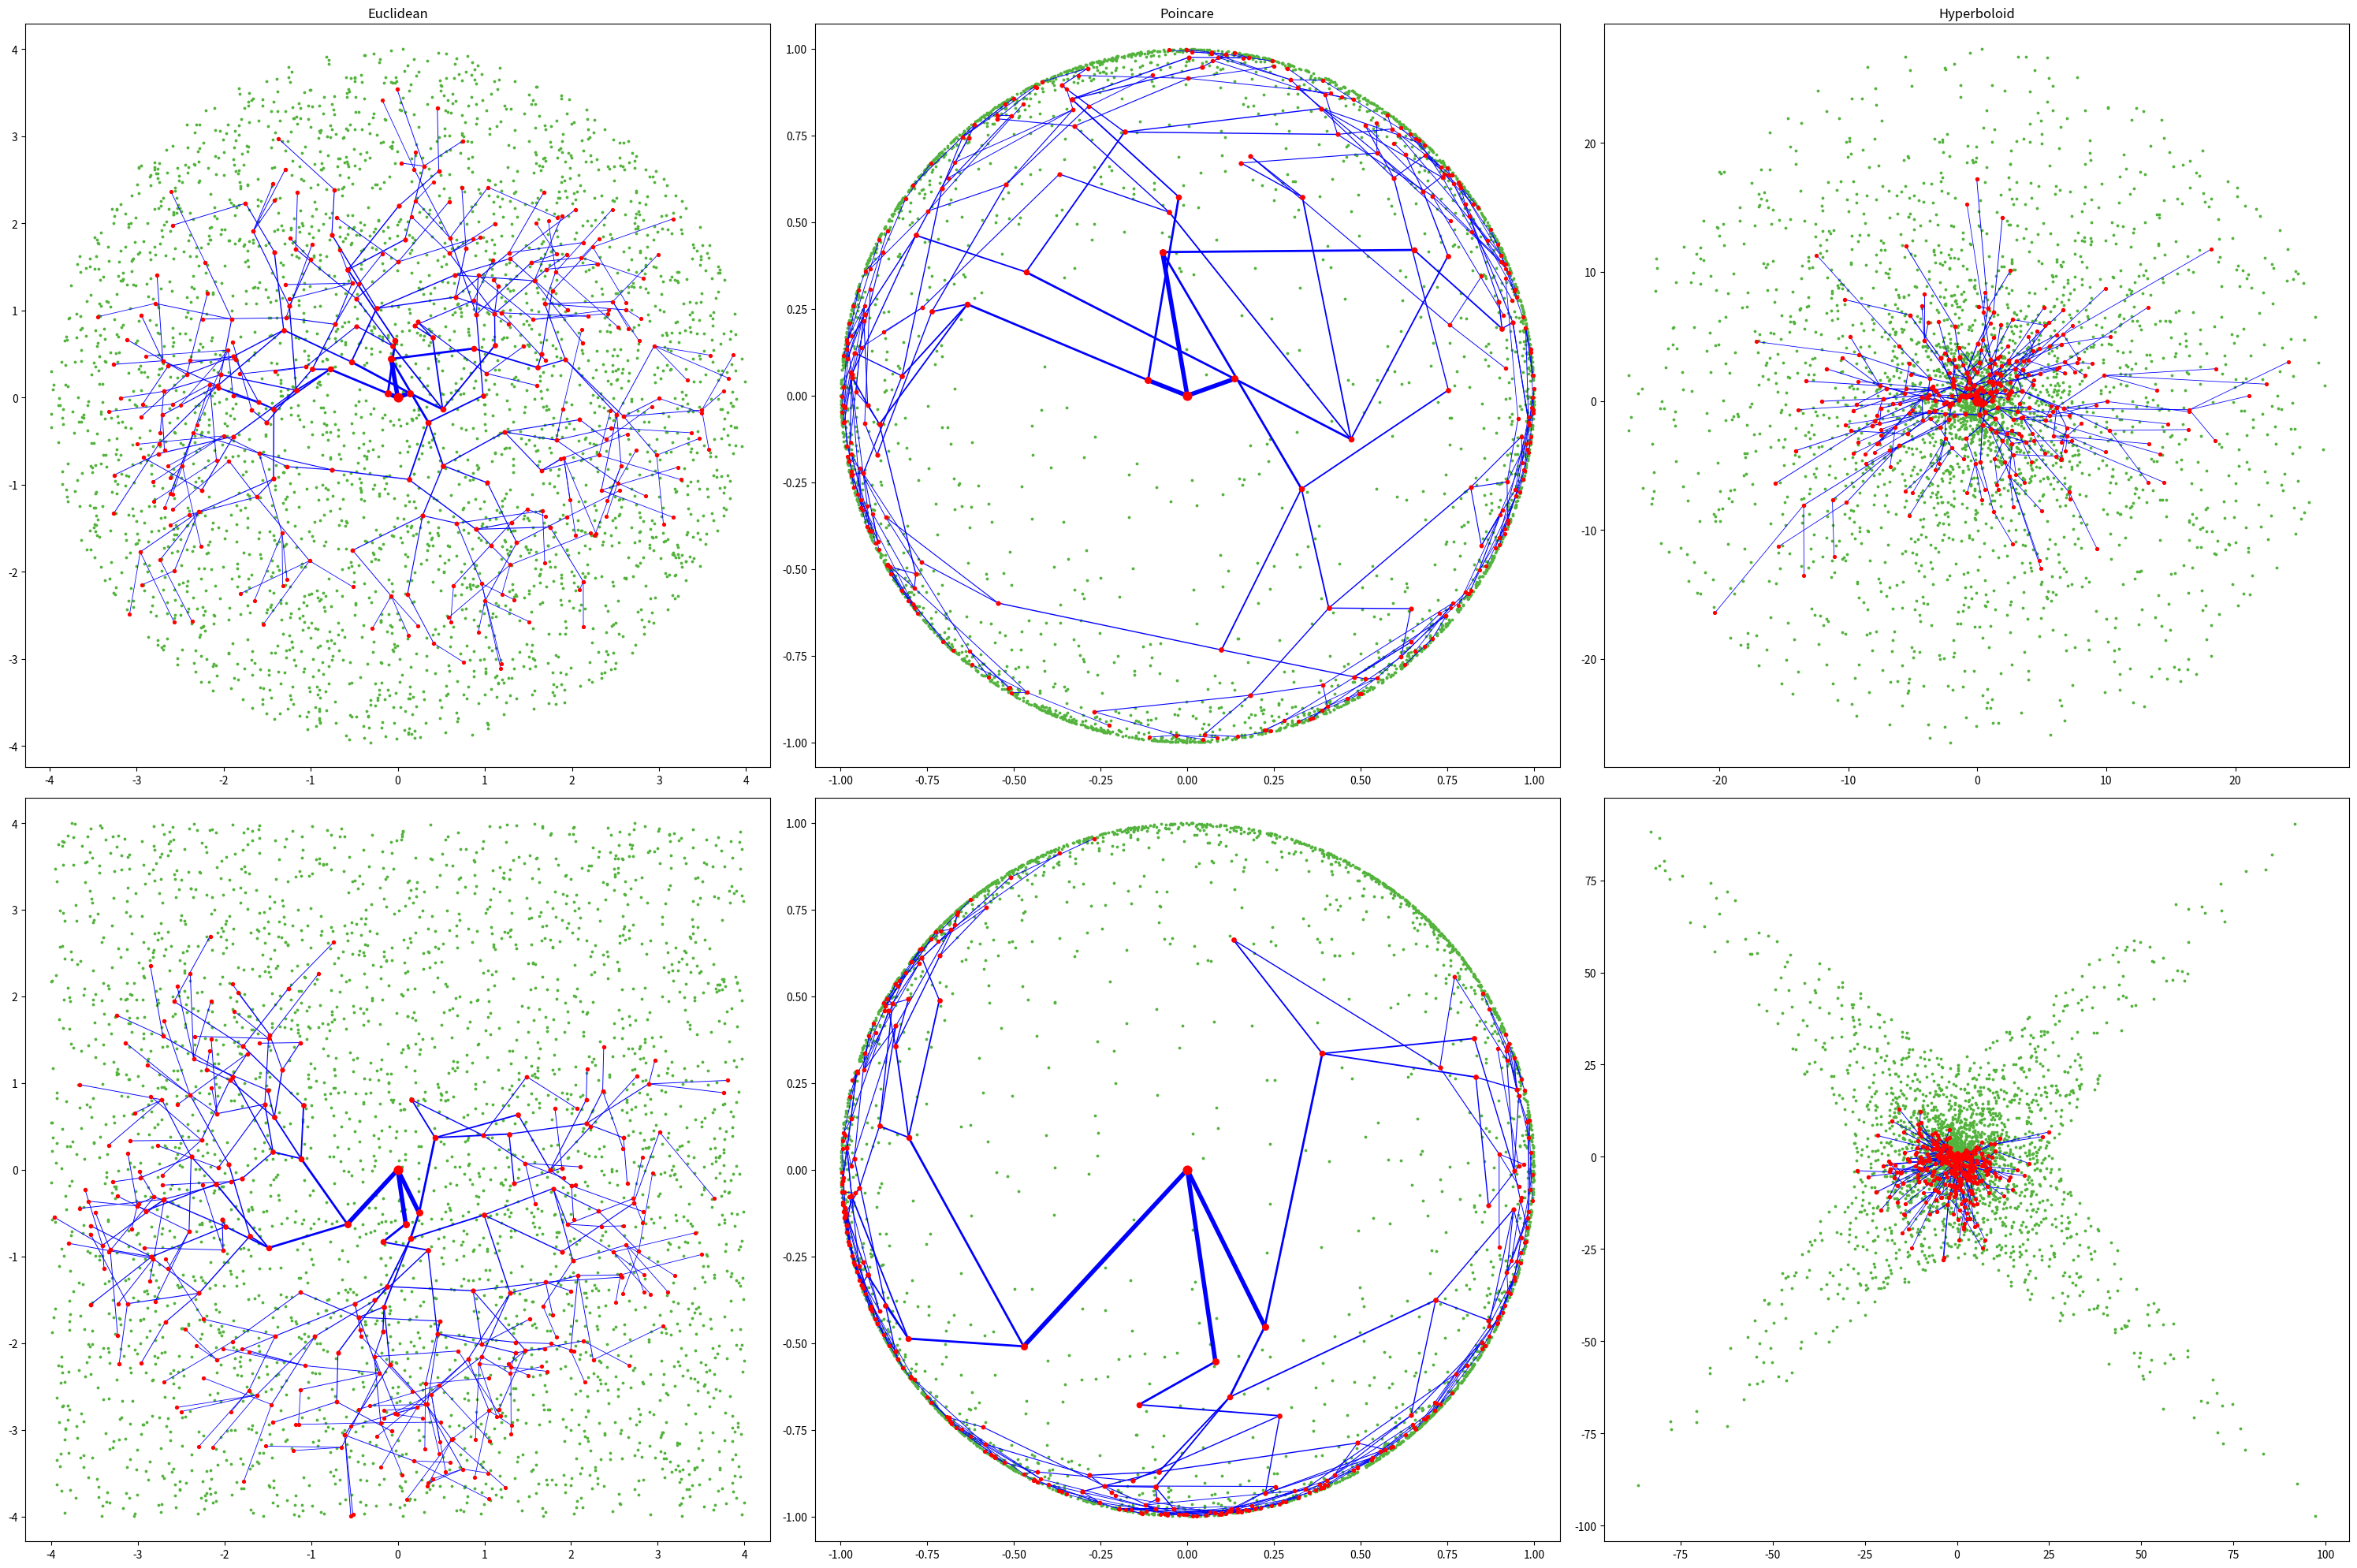

Write the Python code that produced this figure.
import matplotlib.pyplot as plt
import numpy as np


class 随机采样点:
    def __init__(self, 圆形=True, 数量=3000, 半径=4):
        所有生成点 = []  # [(x,y),..]
        while len(所有生成点) < 数量:
            x = (np.random.rand() - 0.5) * 2 * 半径
            y = (np.random.rand() - 0.5) * 2 * 半径
            if 圆形 and x ** 2 + y ** 2 > 半径 ** 2:  # 圆形
                continue
            else:
                所有生成点.append((x, y))
        self.所有生成点 = 所有生成点


class 随机树嵌入:
    def __init__(self, 圆形=True, 半径=4, 层级半径=1, 最小边距=0.5, 最大分枝数=3, 最小分支数=1, 最多点数量=300, 根点数=3):
        三元组 = []  # [[(x1, y1), (x2, y2), 父节点层级],..]
        所有生成点 = [[(0, 0), 1]]  # [[节点, 第几层],..]
        点生成队列 = [[(0, 0), (0, 0), 1]]  # [[节点, 父节点, 第几层],..]

        while 点生成队列 and len(所有生成点) < 最多点数量:
            参考点, 祖点, 层数 = 点生成队列.pop(0)
            # 靠近边界的点将不再生成子节点
            if abs(参考点[0]) > 半径 - 最小边距 or abs(参考点[1]) > 半径 - 最小边距:  # 方形
                continue
            if 圆形 and 参考点[0] ** 2 + 参考点[1] ** 2 > (半径 - 最小边距) ** 2:  # 圆形
                continue
            # 生成子节点
            if 层数 <= 1:
                分支数 = 根点数
            else:
                分支数 = np.random.randint(最小分支数, 最大分枝数 + 1)
            分支数 = min(最多点数量 - len(所有生成点), 分支数)  # 生成分支不能导致超过 最多点数量
            分支点_L = []
            while len(分支点_L) < 分支数:
                # 方形随机点
                x = (np.random.rand() - 0.5) * 2 * 层级半径
                y = (np.random.rand() - 0.5) * 2 * 层级半径
                if x ** 2 + y ** 2 > 层级半径 ** 2:  # 圆形约束
                    continue
                x += 参考点[0]
                y += 参考点[1]
                if abs(x) > 半径 or abs(y) > 半径:  # 不能超过方形边界
                    continue
                if 圆形 and x ** 2 + y ** 2 > 半径 ** 2:  # 不能超过圆形边界
                    continue
                if x ** 2 + y ** 2 <= 参考点[0] ** 2 + 参考点[1] ** 2:  # 不能比参考点离原点更近
                    continue
                if (x - 祖点[0]) ** 2 + (y - 祖点[1]) ** 2 <= (参考点[0] - 祖点[0]) ** 2 + (
                        参考点[1] - 祖点[1]) ** 2:  # 不能比参考点离祖父节点更近
                    continue
                分支点_L.append((x, y))
            点生成队列 += [[i, 参考点, 层数 + 1] for i in 分支点_L]
            所有生成点 += [[i, 层数 + 1] for i in 分支点_L]
            # s = np.sqrt(参考点[0] ** 2 + 参考点[1] ** 2)
            for (x, y) in 分支点_L:
                三元组.append([参考点, (x, y), 层数])
        self.三元组 = 三元组
        self.所有生成点 = 所有生成点


exp_L = [
    (lambda norm, c=1: 1, 'Euclidean'),
    (lambda norm, c=1: np.tanh(c ** 0.5 * norm) / norm / c ** 0.5, 'Poincare'),
    (lambda norm, c=1: np.sinh(norm * c ** 0.5) / norm / c ** 0.5, 'Hyperboloid'),
]
形状L = [True, False]
# 曲率L = [1, 0.5]
曲率L = [1]
plt.rcParams['figure.figsize'] = (len(exp_L) * 10, len(形状L) * len(曲率L) * 10)

for j, 圆形 in enumerate(形状L):  # 圆形还是方形
    随机生成点 = 随机采样点(圆形=圆形).所有生成点
    随机树嵌入_obj = 随机树嵌入(圆形=圆形)
    三元组 = 随机树嵌入_obj.三元组
    xy_L = 随机树嵌入_obj.所有生成点
    print('圆形:', 圆形, ' 三元组数量:', len(三元组), ' 节点数量:', len(xy_L))
    for k, c in enumerate(曲率L):  # 曲率
        for i, w_obj in enumerate(exp_L):  # 流形
            第几个图 = i + 1 + k * len(exp_L) + j * len(exp_L) * len(曲率L)
            plt.subplot(len(形状L) * len(曲率L), len(exp_L), 第几个图)
            if 第几个图 <= len(exp_L):
                plt.title(w_obj[1])
            # plt.xlabel('$x_1$')
            # plt.ylabel('$x_2$')
            plt.axis('equal')

            xValue = []
            yValue = []
            for x, y in 随机生成点:
                norm = np.sqrt(x ** 2 + y ** 2)
                w = w_obj[0](norm, c)
                xValue.append(x * w)
                yValue.append(y * w)
            plt.scatter(xValue, yValue, s=3, c="#53B33D", marker='o')

            for (x, y), 层数 in xy_L:
                if x == y == 0:
                    w = 1
                else:
                    norm = np.sqrt(x ** 2 + y ** 2)
                    w = w_obj[0](norm, c)
                plt.scatter(x * w, y * w, color='r', s=(1 / 层数) * 60, zorder=10)

            for xy1, xy2, 层数 in 三元组:
                if xy1[0] == xy1[1] == 0:
                    w1 = 1
                else:
                    norm = np.sqrt(xy1[0] ** 2 + xy1[1] ** 2)
                    w1 = w_obj[0](norm, c)
                if xy2[0] == xy2[1] == 0:
                    w2 = 1
                else:
                    norm = np.sqrt(xy2[0] ** 2 + xy2[1] ** 2)
                    w2 = w_obj[0](norm, c)
                plt.plot((xy1[0] * w1, xy2[0] * w2), (xy1[1] * w1, xy2[1] * w2), linewidth=1 / 层数 * 4, zorder=1,
                         color='b')

# plt.xticks([])  #去掉横坐标值
# plt.yticks([])  #去掉纵坐标值
# plt.axis('off')  # 关闭坐标
plt.tight_layout()
plt.savefig('aa_show.pdf', format='pdf')
plt.show()
